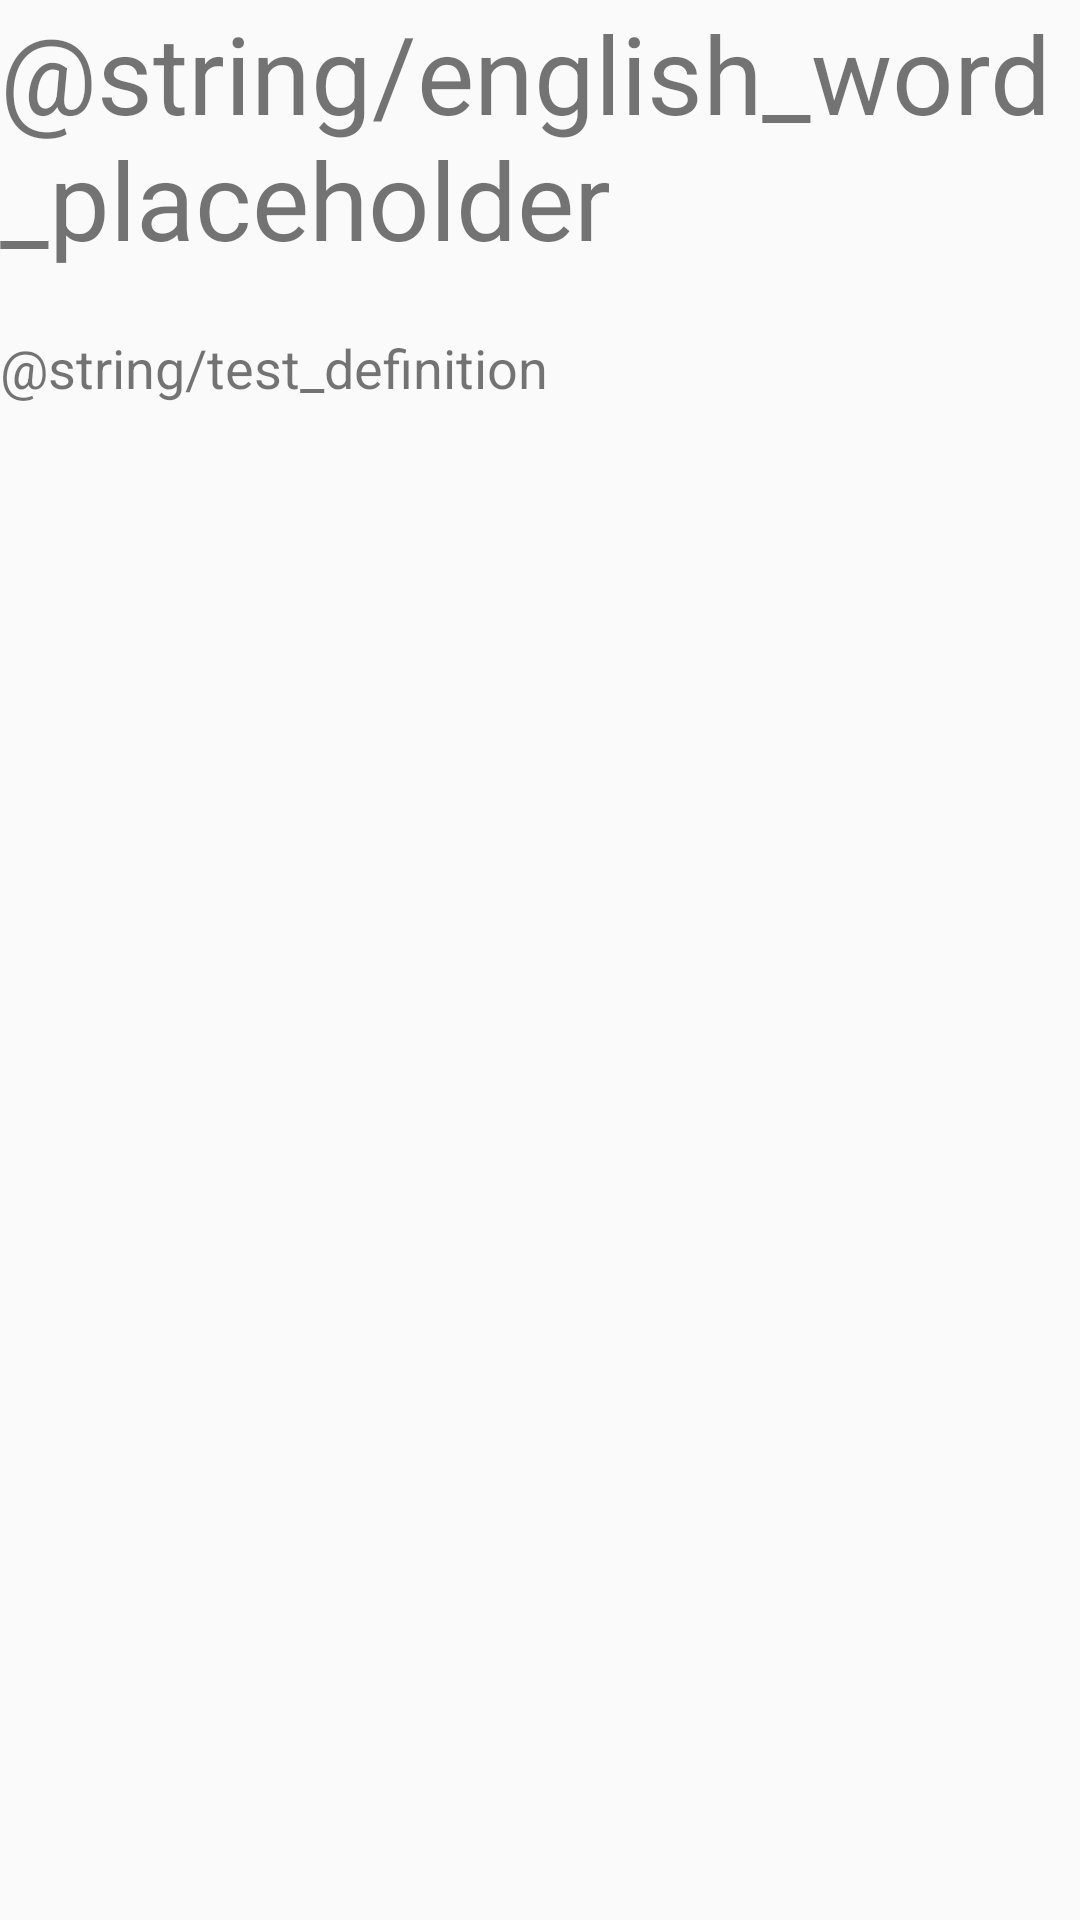

Here is an Android app screen rendered from its layout file. Give the layout XML and the strings, colors and styles it references.
<!-- AndroidManifest.xml: application theme AppTheme.NoActionBar -->
<!-- res/layout/english_final_result.xml -->
<?xml version="1.0" encoding="utf-8"?>
<LinearLayout
    xmlns:android="http://schemas.android.com/apk/res/android"
    android:id='@+id/result_page'
    android:layout_width="match_parent"
    android:layout_height="match_parent"
    android:orientation="vertical"
    android:layout_marginRight="25dp"
    android:layout_marginLeft="25dp"
    android:layout_marginTop="50dp"
    >

    <TextView
        android:id="@+id/title_text"
        android:layout_width="wrap_content"
        android:layout_height="wrap_content"
        android:text="@string/english_word_placeholder"
        android:textSize="36sp"
        android:layout_marginBottom="20dp"
        />
    <TextView
        android:id="@+id/word_info"
        android:layout_width="match_parent"
        android:layout_height="wrap_content"
        android:text="@string/test_definition"
        android:textSize="18sp"
        />

</LinearLayout>
<!-- resources referenced by this layout -->
<resources>
  <style name="AppTheme.NoActionBar">
          <item name="windowActionBar">false</item>
          <item name="windowNoTitle">true</item>
      </style>
</resources>
